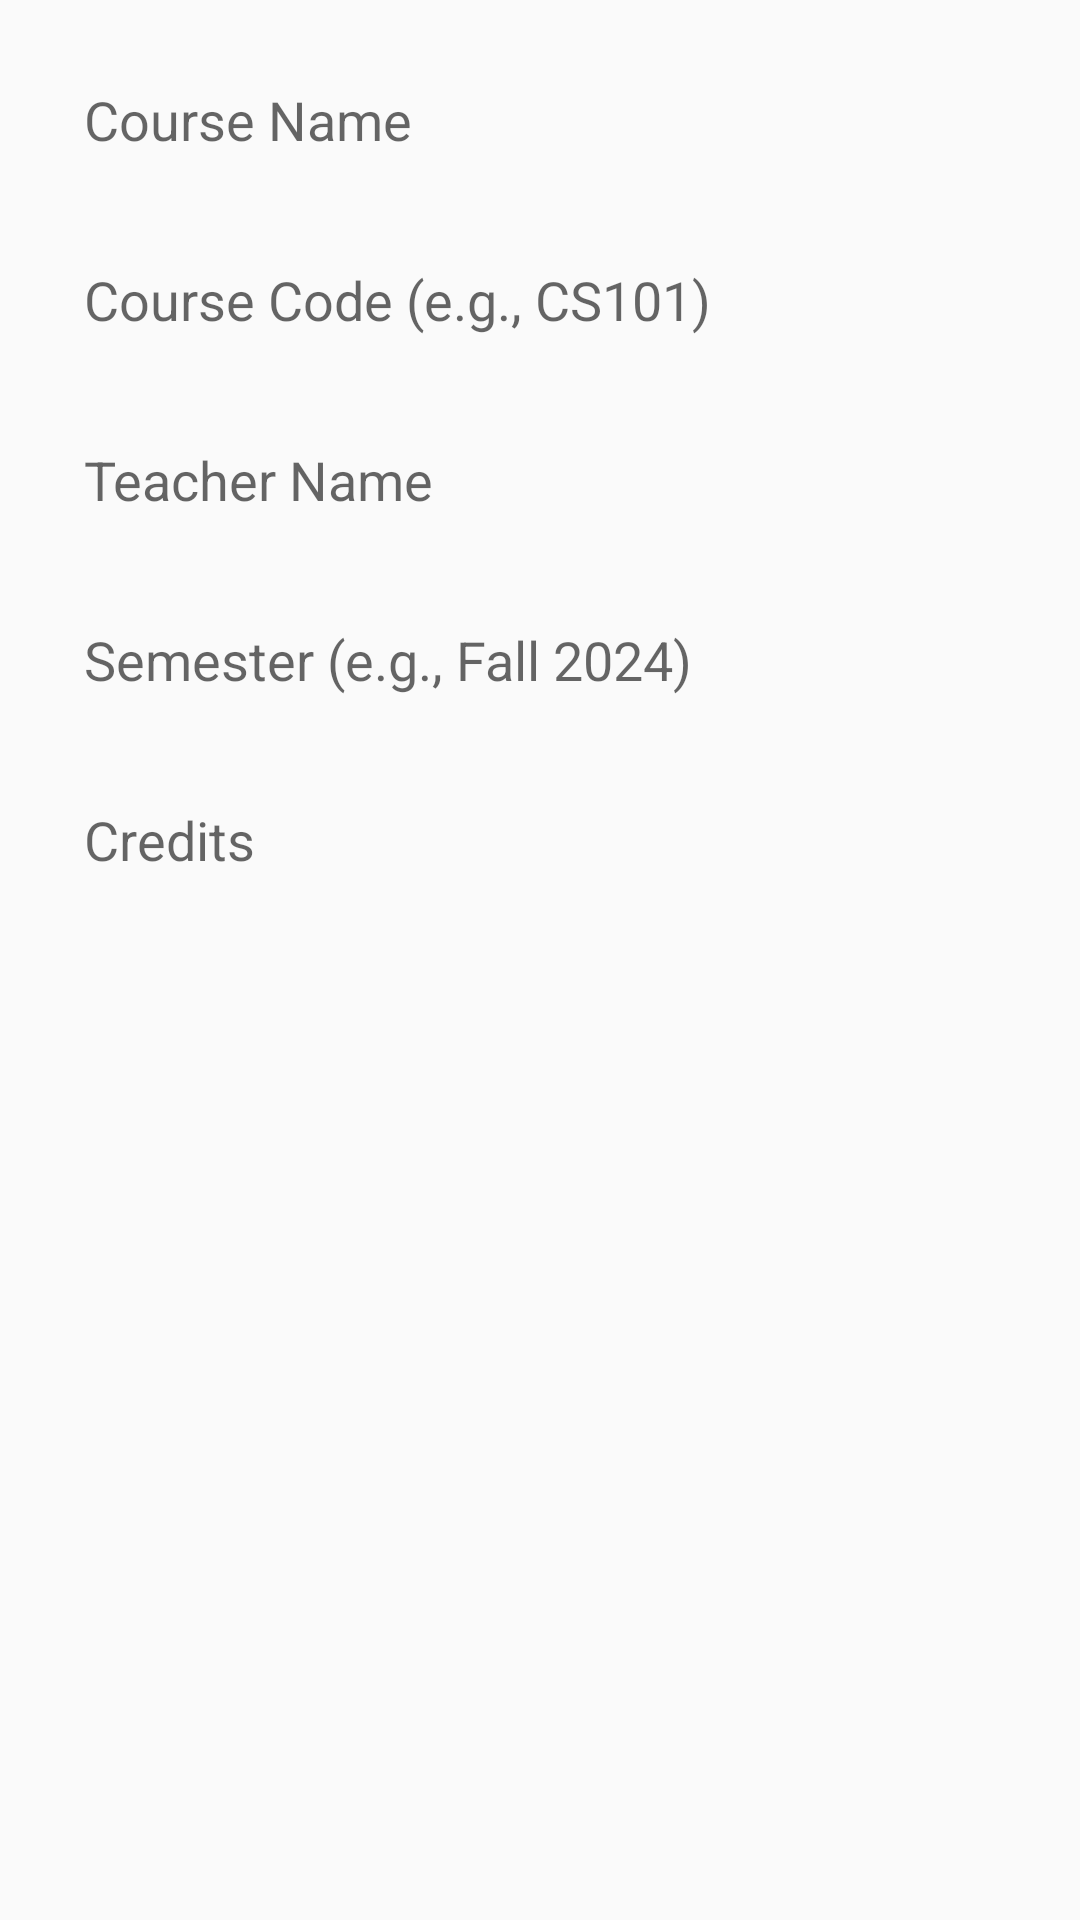

Produce the Android XML layout that renders to this screen, including the resource entries it uses.
<!-- AndroidManifest.xml: application theme Theme.MyMobileFabi -->
<!-- res/layout/dialog_add_course.xml -->
<?xml version="1.0" encoding="utf-8"?>
<LinearLayout xmlns:android="http://schemas.android.com/apk/res/android"
    android:layout_width="match_parent"
    android:layout_height="wrap_content"
    android:orientation="vertical"
    android:padding="16dp">

    <EditText
        android:id="@+id/courseNameEt"
        android:layout_width="match_parent"
        android:layout_height="48dp"
        android:hint="Course Name"
        android:inputType="text"
        android:padding="12dp"
        android:background="@drawable/edit_text_background"
        android:layout_marginBottom="12dp" />

    <EditText
        android:id="@+id/courseCodeEt"
        android:layout_width="match_parent"
        android:layout_height="48dp"
        android:hint="Course Code (e.g., CS101)"
        android:inputType="text"
        android:padding="12dp"
        android:background="@drawable/edit_text_background"
        android:layout_marginBottom="12dp" />

    <EditText
        android:id="@+id/courseTeacherEt"
        android:layout_width="match_parent"
        android:layout_height="48dp"
        android:hint="Teacher Name"
        android:inputType="text"
        android:padding="12dp"
        android:background="@drawable/edit_text_background"
        android:layout_marginBottom="12dp" />

    <EditText
        android:id="@+id/courseSemesterEt"
        android:layout_width="match_parent"
        android:layout_height="48dp"
        android:hint="Semester (e.g., Fall 2024)"
        android:inputType="text"
        android:padding="12dp"
        android:background="@drawable/edit_text_background"
        android:layout_marginBottom="12dp" />

    <EditText
        android:id="@+id/courseCreditsEt"
        android:layout_width="match_parent"
        android:layout_height="48dp"
        android:hint="Credits"
        android:inputType="number"
        android:padding="12dp"
        android:background="@drawable/edit_text_background" />

</LinearLayout>
<!-- resources referenced by this layout -->
<resources>
  <style name="Theme.MyMobileFabi" parent="Theme.MaterialComponents.DayNight.NoActionBar">
          
          <item name="colorPrimary">#1976D2</item>
          <item name="colorPrimaryDark">#1565C0</item>
          <item name="colorAccent">#1976D2</item>
  
          
          <item name="colorPrimaryVariant">#1565C0</item>
          <item name="colorOnPrimary">#FFFFFF</item>
          <item name="colorSecondary">#1976D2</item>
          <item name="colorSecondaryVariant">#1565C0</item>
          <item name="colorOnSecondary">#FFFFFF</item>
  
          
          <item name="colorSurface">#FFFFFF</item>
          <item name="colorOnSurface">#000000</item>
          <item name="colorError">#B00020</item>
          <item name="colorOnError">#FFFFFF</item>
  
          
          <item name="android:colorBackground">#FAFAFA</item>
          <item name="colorOnBackground">#000000</item>
      </style>
</resources>
